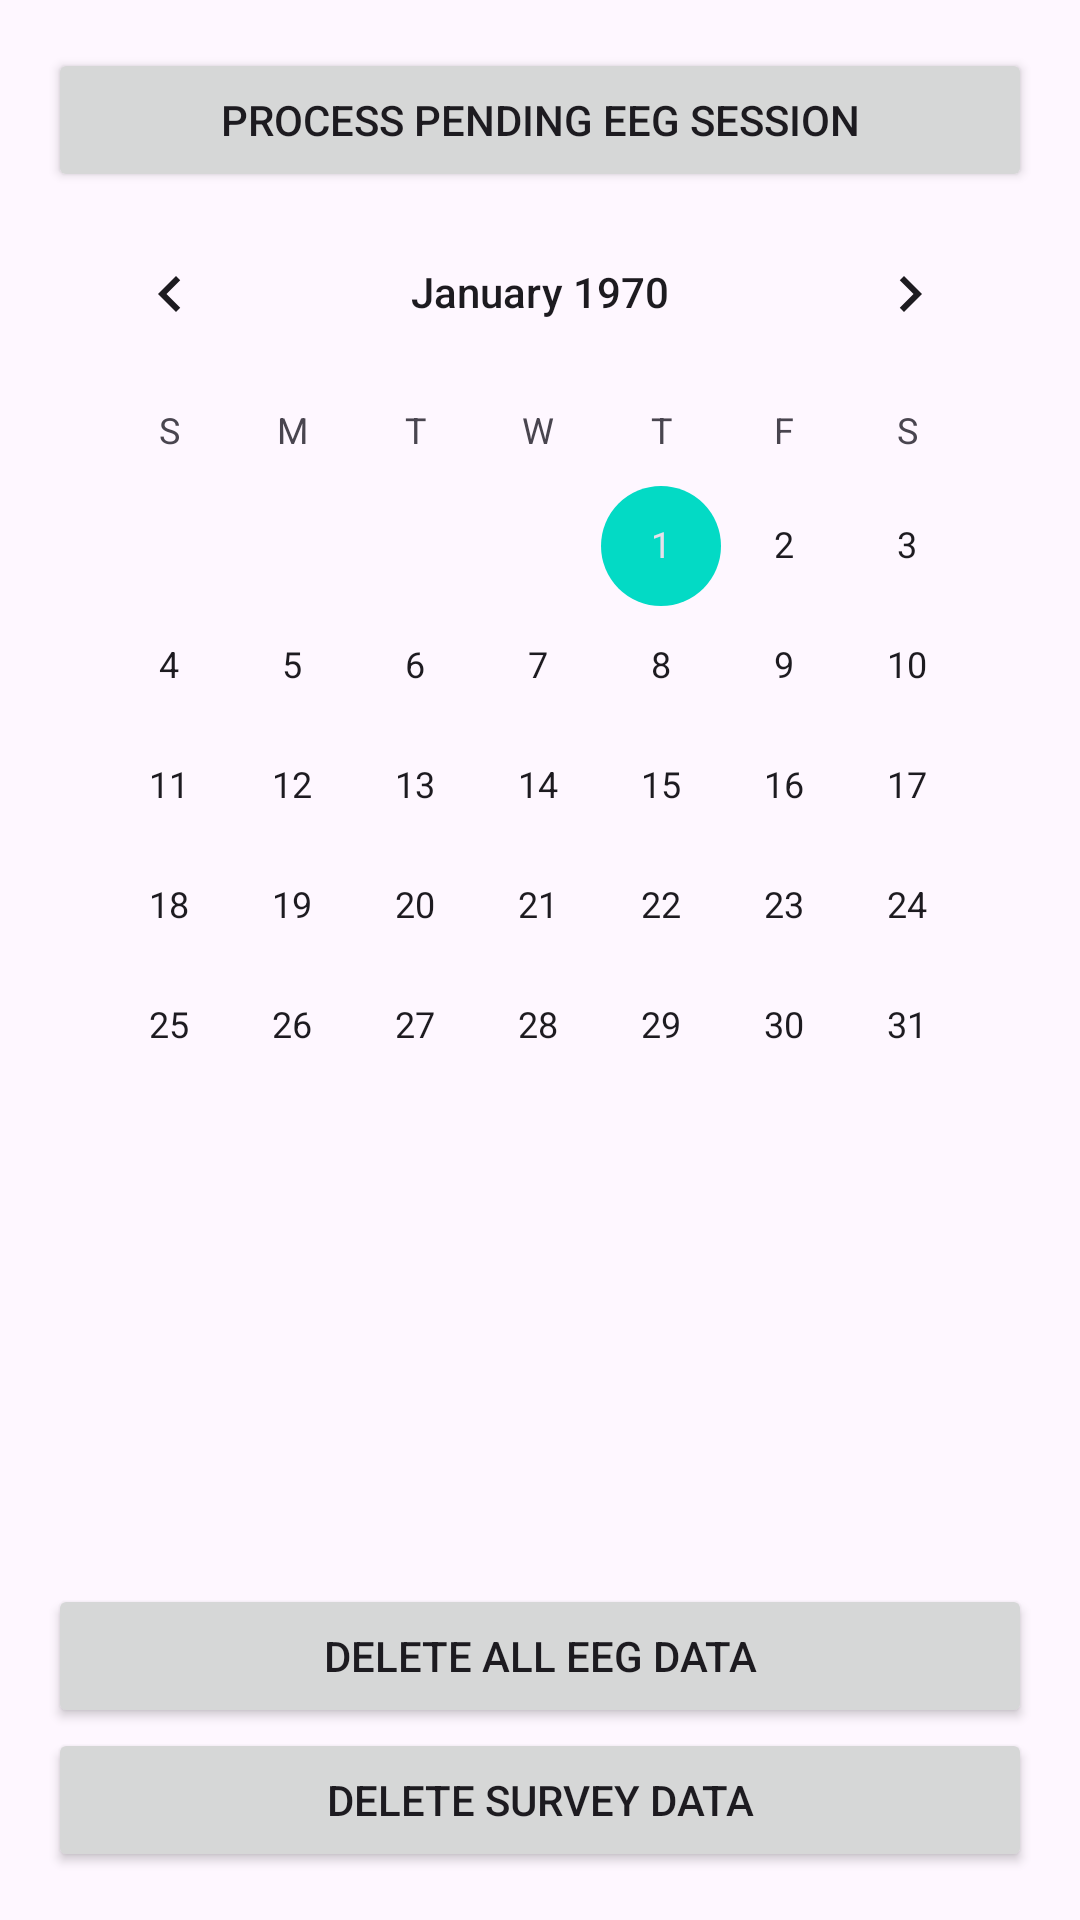

Reconstruct the res/layout file that produces this screen, plus the resources it refers to.
<!-- AndroidManifest.xml: application theme Theme.EECS582Capstone -->
<!-- res/layout/fragment_results.xml -->
<?xml version="1.0" encoding="utf-8"?>
<LinearLayout xmlns:android="http://schemas.android.com/apk/res/android"
    xmlns:tools="http://schemas.android.com/tools"
    android:layout_width="match_parent"
    android:layout_height="match_parent"
    android:orientation="vertical"
    android:padding="16dp"
    tools:context=".ResultsFragment">

    <Button
        android:id="@+id/btnReadData"
        android:layout_width="match_parent"
        android:layout_height="wrap_content"
        android:text="Process Pending EEG Session" />

    <CalendarView
        android:id="@+id/calendarView"
        android:layout_width="match_parent"
        android:layout_height="324dp" />

    <ScrollView
        android:layout_width="match_parent"
        android:layout_height="95dp"
        android:layout_marginTop="16dp"
        android:layout_weight="1">

        <LinearLayout
            android:id="@+id/resultsContainer"
            android:layout_width="match_parent"
            android:layout_height="wrap_content"
            android:orientation="vertical" >
        </LinearLayout>
    </ScrollView>

    <Button
        android:id="@+id/btnDeleteAllData"
        android:layout_width="match_parent"
        android:layout_height="wrap_content"
        android:text="Delete All EEG Data" />

    <Button
        android:id="@+id/btnDeleteSurveyData"
        android:layout_width="match_parent"
        android:layout_height="wrap_content"
        android:text="Delete Survey Data" />

</LinearLayout>
<!-- resources referenced by this layout -->
<resources>
  <style name="Theme.EECS582Capstone" parent="Theme.Material3.DayNight.NoActionBar">        
          <item name="colorPrimary">@color/purple_500</item>
          <item name="colorPrimaryVariant">@color/purple_700</item>
          <item name="colorOnPrimary">@color/white</item>
          
          <item name="colorSecondary">@color/teal_200</item>
          <item name="colorSecondaryVariant">@color/teal_700</item>
          <item name="colorOnSecondary">@color/black</item>
          
          <item name="android:statusBarColor">?attr/colorPrimaryVariant</item>
          
      </style>
  <!-- not gathered from this repository: default colours our renderer supplied (Android Studio template values) -->
  <color name="purple_500">#FF6200EE</color>
  <color name="purple_700">#FF3700B3</color>
  <color name="teal_200">#FF03DAC5</color>
  <color name="teal_700">#FF018786</color>
  <color name="black">#FF000000</color>
  <color name="white">#FFFFFFFF</color>
</resources>
